2-way image classification set "dataset_final_splits_v2" from GitHub (Ojisen/automotive-paint-inspection); label vocabulary: origine, repeint.

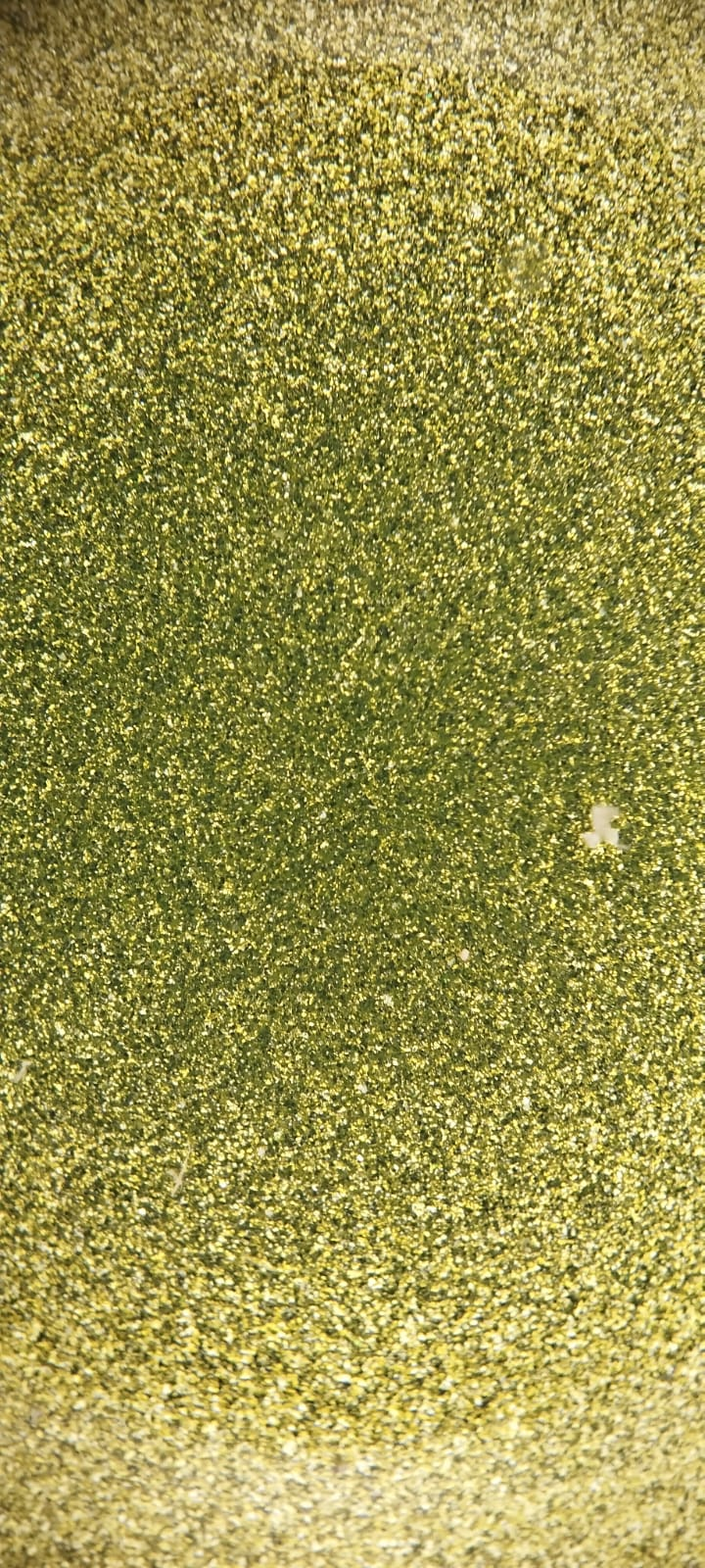
Label: origine

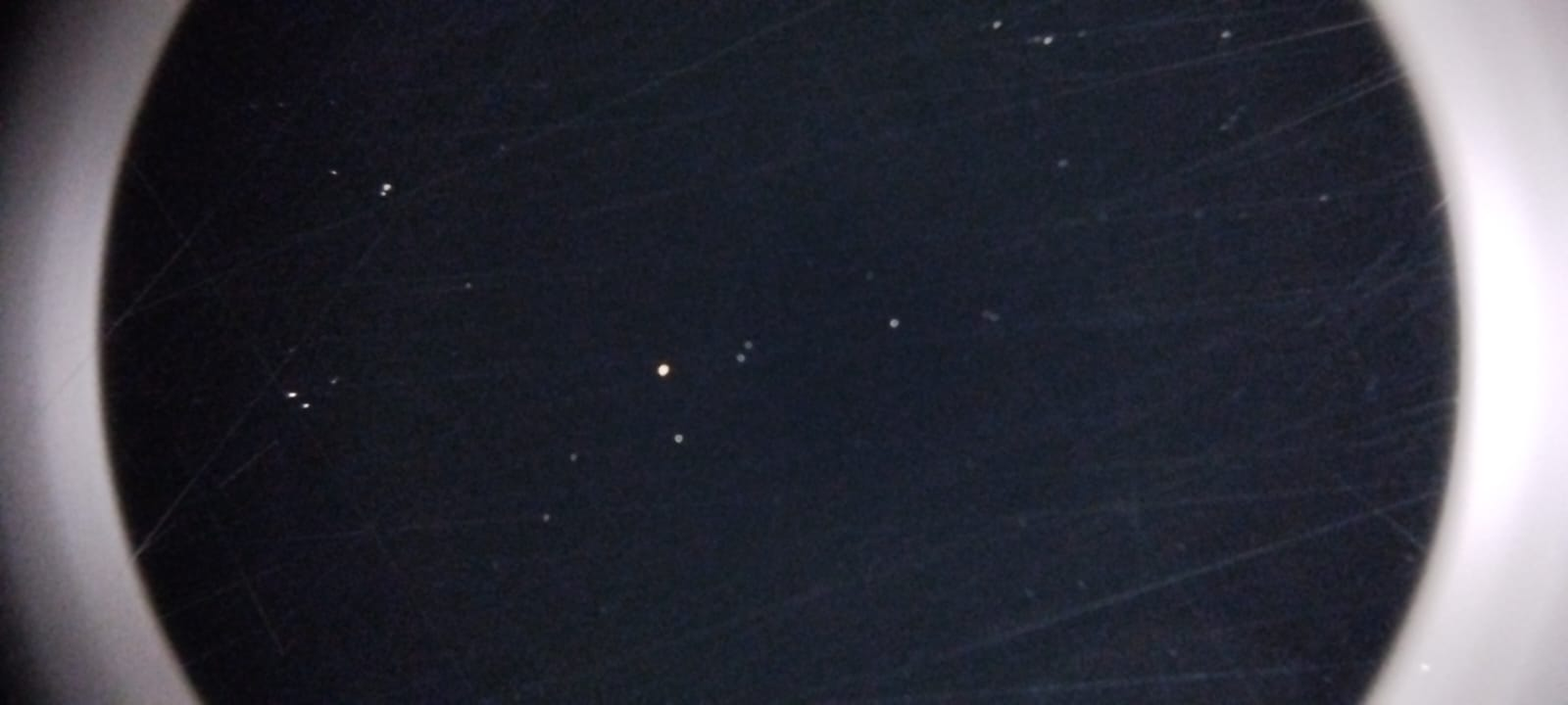
Label: origine

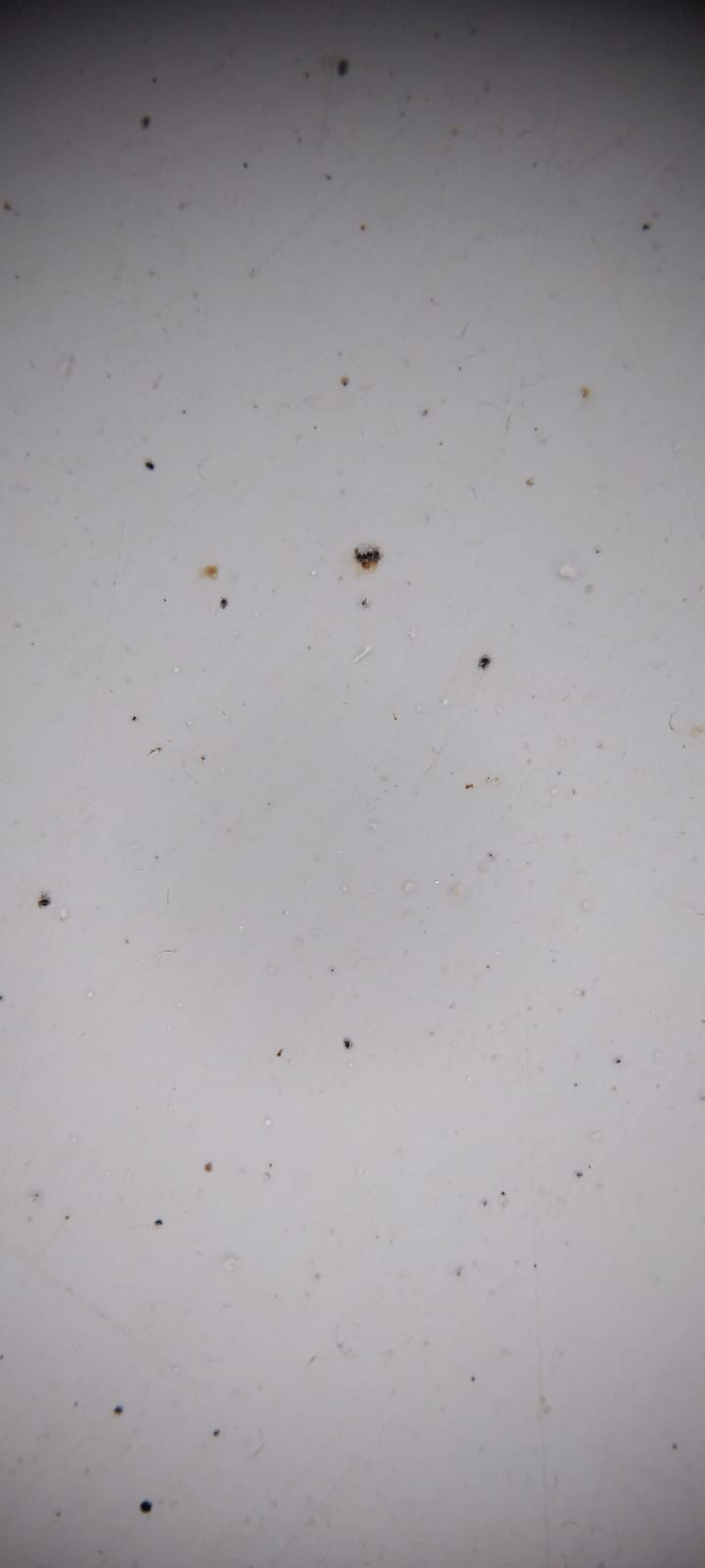
Label: origine

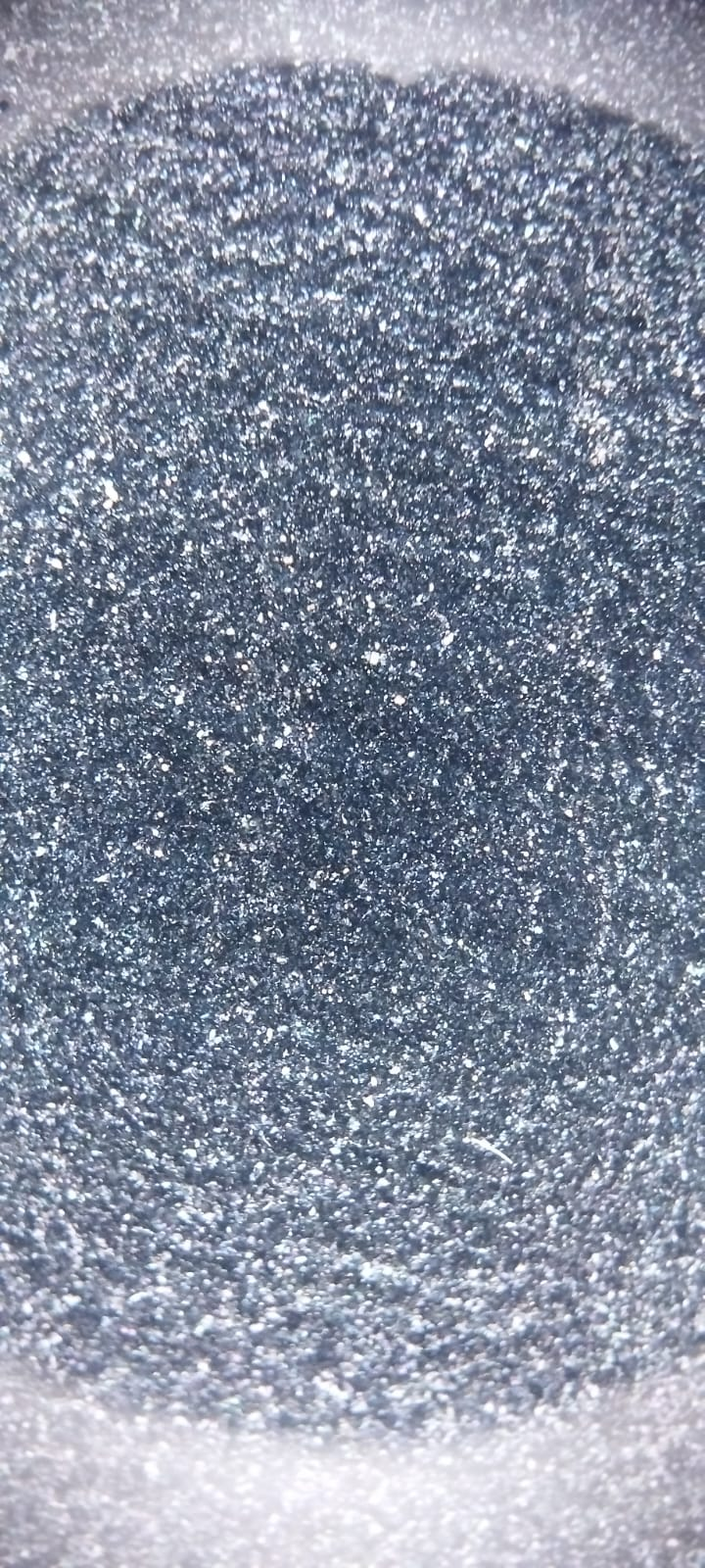
Label: repeint

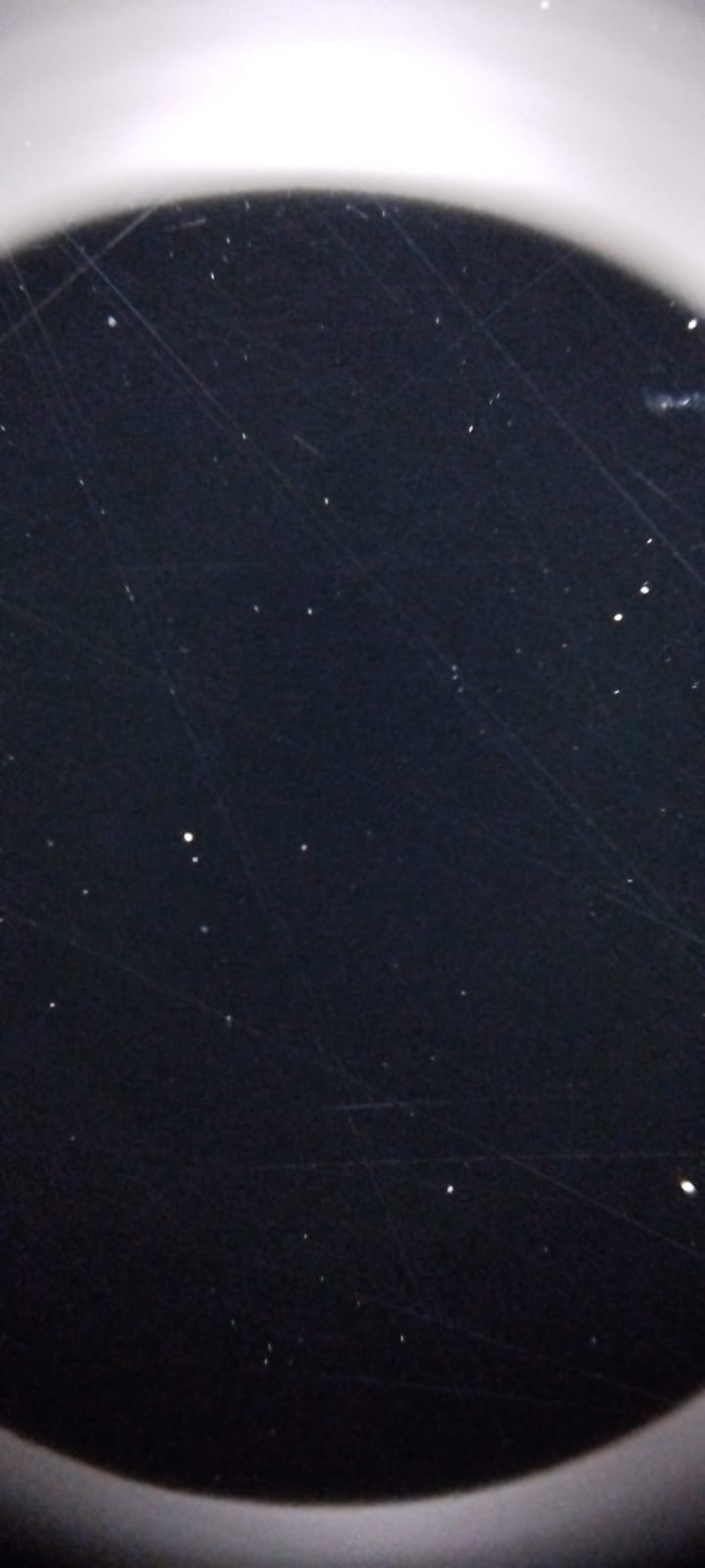
Label: origine

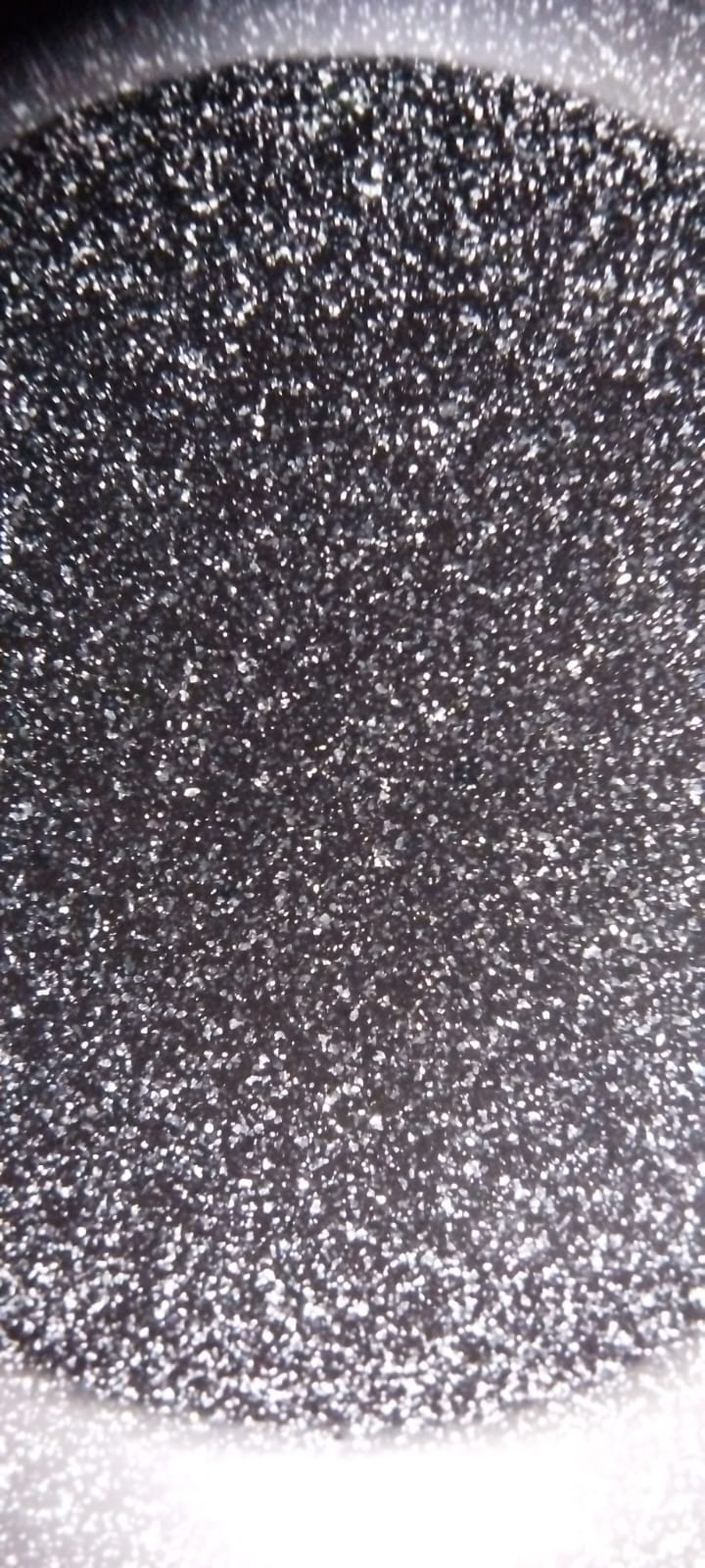
Label: repeint
